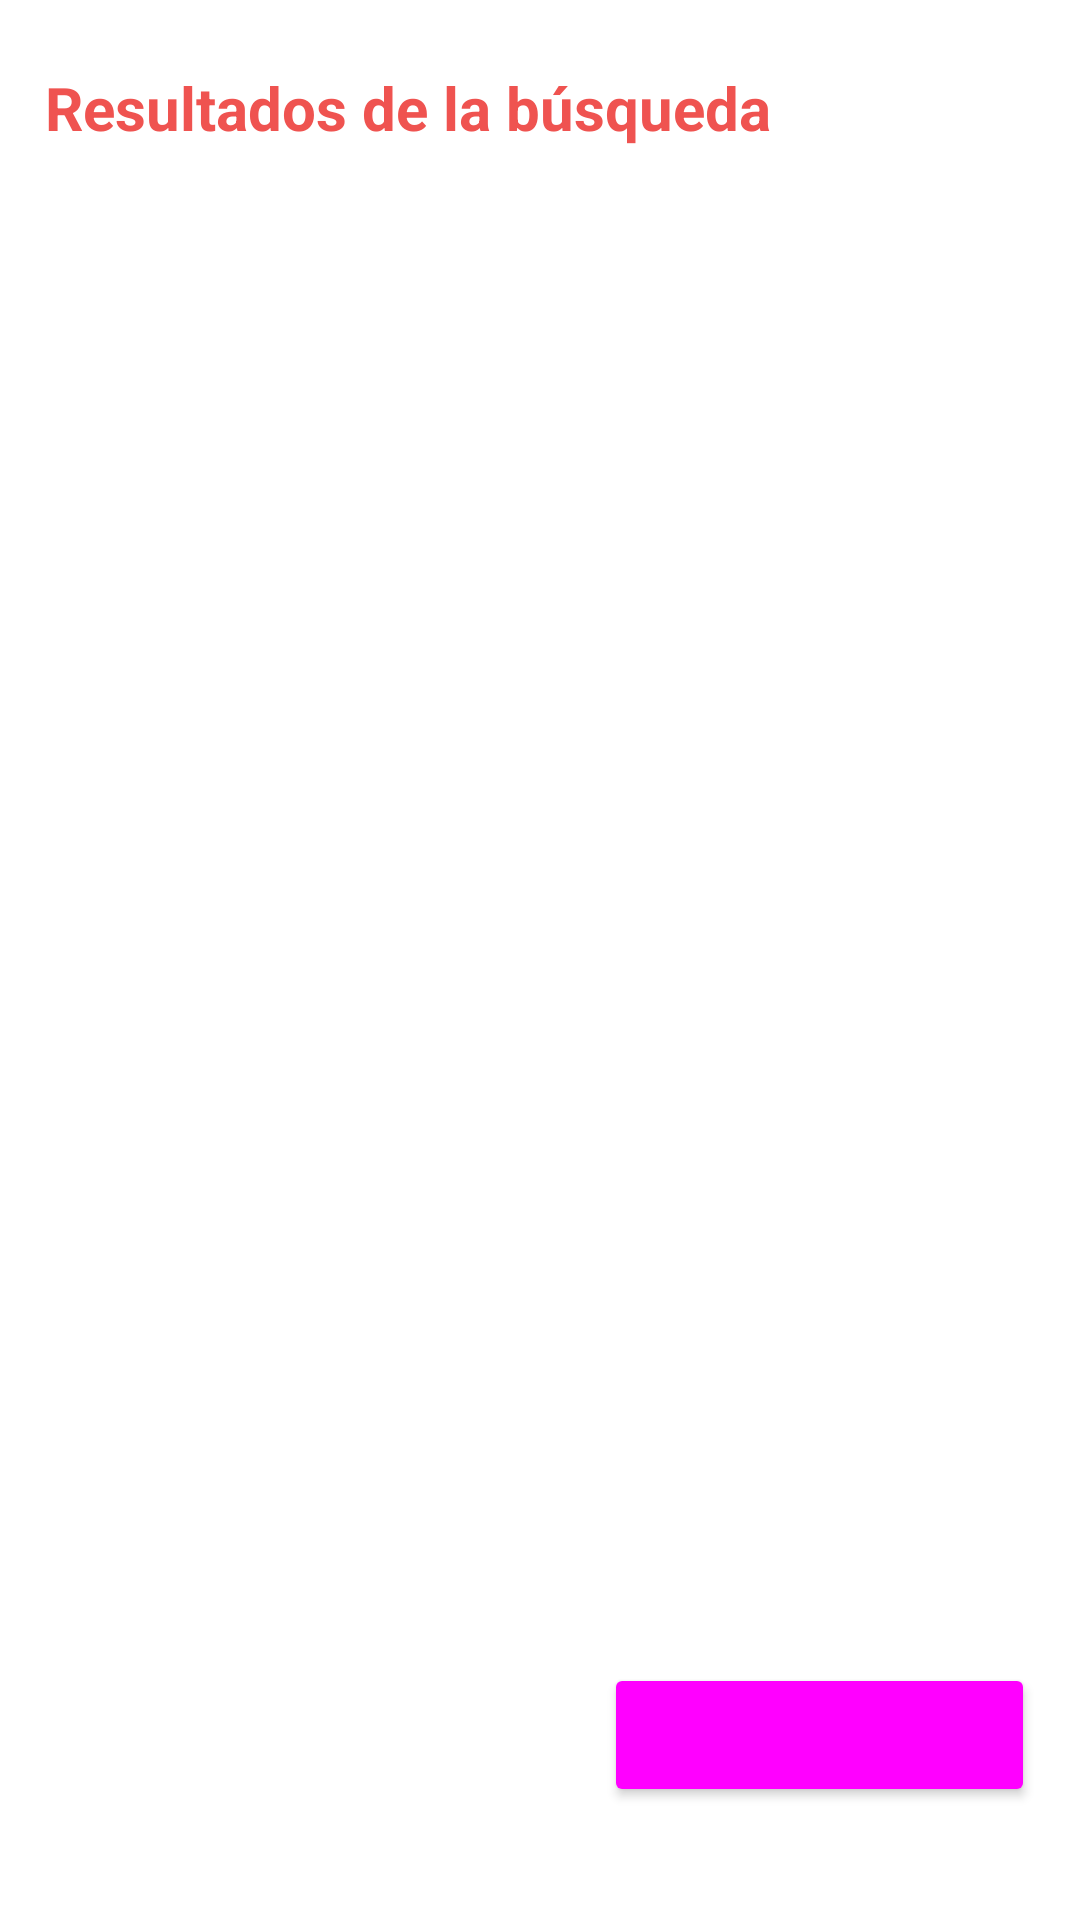

Write the Android layout XML for this screen, with the resource values it uses.
<!-- AndroidManifest.xml: application theme Theme.LabDam2022 -->
<!-- res/layout/fragment_resultado_busqueda.xml -->
<?xml version="1.0" encoding="utf-8"?>
<FrameLayout xmlns:android="http://schemas.android.com/apk/res/android"
    xmlns:tools="http://schemas.android.com/tools"
    android:layout_width="match_parent"
    android:layout_height="match_parent"
    xmlns:app="http://schemas.android.com/apk/res-auto"
    tools:context=".ui.ResultadoBusquedaFragment">

    

    <androidx.appcompat.widget.LinearLayoutCompat
        android:layout_width="match_parent"
        android:layout_height="match_parent"
        android:orientation="vertical"
        android:layout_gravity="center"
        android:layout_marginTop="20sp"
        android:layout_marginStart="15sp"
        android:layout_marginEnd="15sp"
        android:layout_marginBottom="15sp">

        <TextView
            android:layout_width="match_parent"
            android:layout_height="wrap_content"
            android:text="@string/resultado_title"
            android:theme="@style/Title"/>
        
        <androidx.recyclerview.widget.RecyclerView
            android:id="@+id/resultadosRecyclewView"
            android:layout_width="match_parent"
            android:layout_height="match_parent"
            android:layout_weight="1"
            android:layout_marginBottom="15sp"/>

        <Button
            android:id="@+id/nuevaBusquedaButton"
            android:layout_width="wrap_content"
            android:layout_height="wrap_content"
            android:layout_gravity="end"
            android:layout_marginBottom="25sp"
            android:text="@string/nueva_busqueda"
            android:theme="@style/DefaultButton"/>

    </androidx.appcompat.widget.LinearLayoutCompat>
</FrameLayout>
<!-- resources referenced by this layout -->
<resources>
  <string name="nueva_busqueda">Nueva búsqueda</string>
  <string name="resultado_title">Resultados de la búsqueda</string>
  <style name="DefaultButton" parent="Widget.Material3.Button.TextButton">
          <item name="colorPrimary">@android:color/background_light</item>
          <item name="colorOnPrimary">@color/red_600</item>
      </style>
  <style name="Title" parent="@style/Theme.LabDam2022">
          <item name="android:textStyle">bold</item>
          <item name="android:textSize">@dimen/mid</item>
          <item name="android:textColor">?attr/colorPrimary</item>
      </style>
  <style name="Theme.LabDam2022" parent="Theme.MaterialComponents.DayNight.NoActionBar">
          
          <item name="colorPrimary">@color/red_400</item>
          <item name="colorPrimaryVariant">@color/red_600</item>
          <item name="colorOnPrimary">@color/white</item>
          
          <item name="colorSecondary">@color/teal_200</item>
          <item name="colorSecondaryVariant">@color/teal_700</item>
          <item name="colorOnSecondary">@color/black</item>
          
          <item name="android:statusBarColor" tools:targetApi="l">?attr/colorPrimary</item>
          
          <item name="colorTertiary">@color/light_grey</item>
  
      </style>
  <color name="red_600">#E53935</color>
  <dimen name="mid">20sp</dimen>
  <color name="red_400">#EF5350</color>
  <color name="white">#FFFFFFFF</color>
  <color name="teal_200">#70cccd</color>
  <color name="teal_700">#007a74</color>
  <color name="black">#FF000000</color>
  <color name="light_grey">#BDBDBD</color>
</resources>
